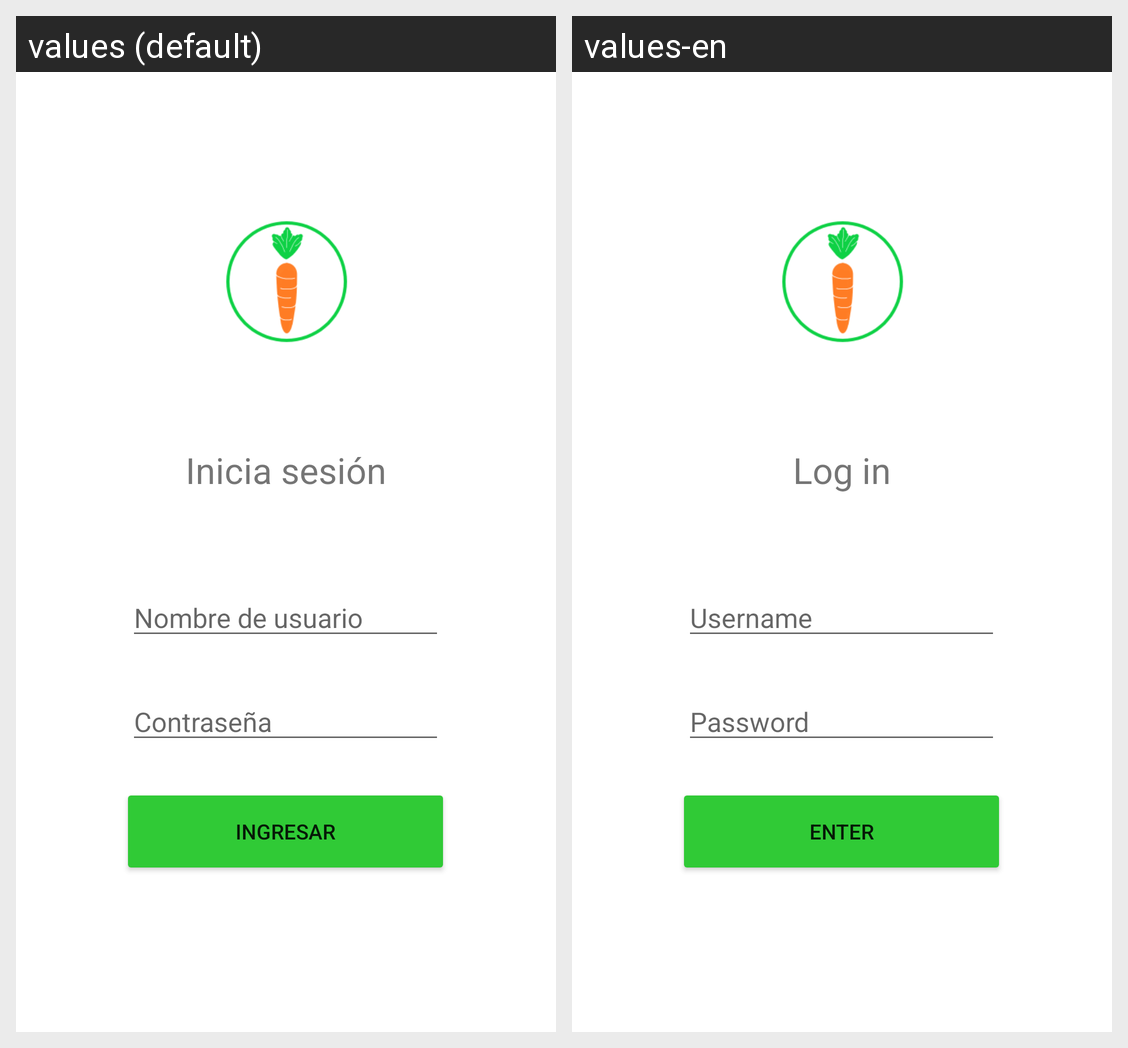

For this localized Android screen grid, give each drawn string resource with its value in every locale shown.
Android screen res/layout/activity_login.xml rendered under 2 locales, left to right: values (default), values-en. Device: Nexus 5 (rendered at 1080×1920; each locale shown at half size, 540×960, under a caption strip naming it); theme Theme.IdeaFood.
Strings drawn on this screen, with the default value and each locale's value (text and hints the layout hard-codes, and strings that could not be matched under every locale, appear in the picture but are not listed):

login
  values: Inicia sesión
  values-en: Log in

username
  values: Nombre de usuario
  values-en: Username

password
  values: Contraseña
  values-en: Password

sign_in
  values: Ingresar
  values-en: Enter
